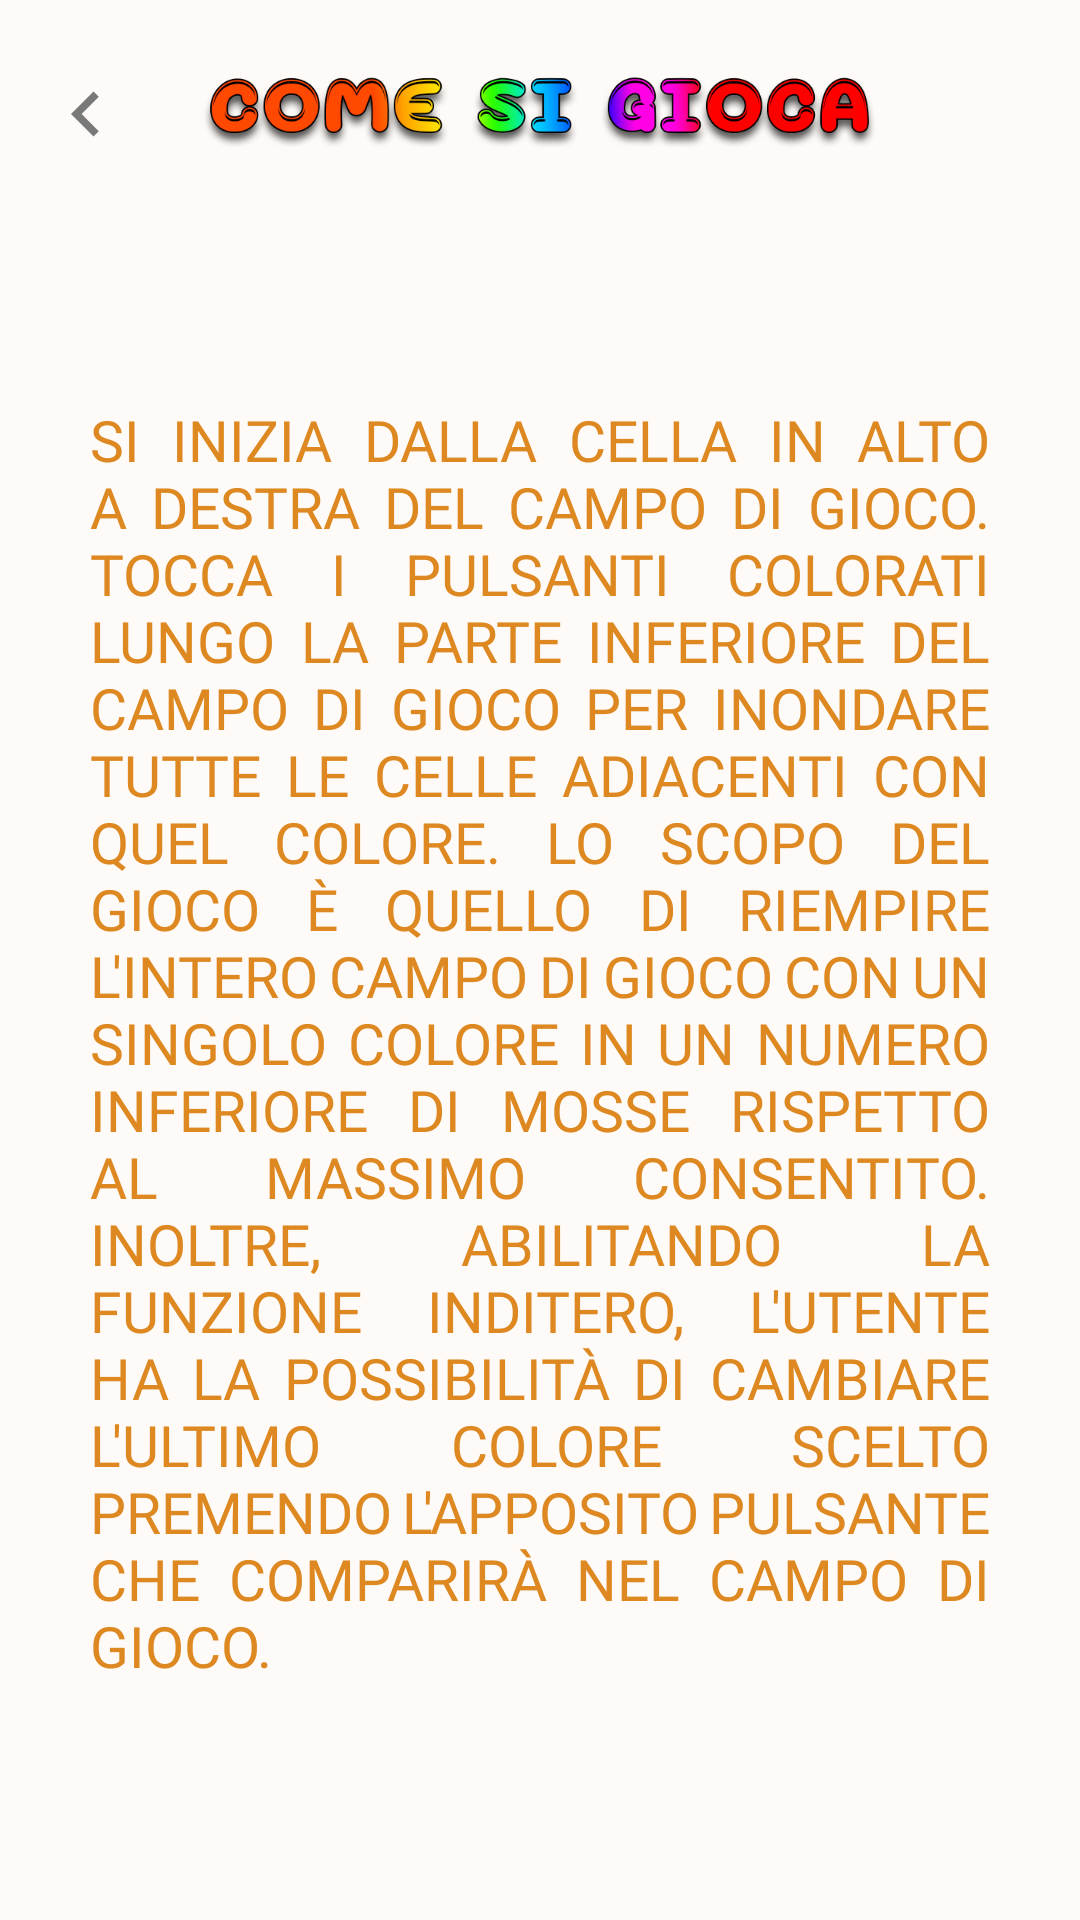

This screen was rendered from an Android layout file. Write that file and the resources it references.
<!-- AndroidManifest.xml: application theme AppTheme -->
<!-- res/layout/pop_up_info.xml -->
<?xml version="1.0" encoding="utf-8"?>

<androidx.constraintlayout.widget.ConstraintLayout xmlns:android="http://schemas.android.com/apk/res/android"
    xmlns:app="http://schemas.android.com/apk/res-auto"
    xmlns:tools="http://schemas.android.com/tools"
    android:layout_width="wrap_content"
    android:layout_height="wrap_content"
    android:background="?attr/backgroundcolor"
    tools:context=".View.Activities.PopUpInfo">

    <ImageButton
        android:id="@+id/backButInfo"
        android:layout_width="wrap_content"
        android:layout_height="wrap_content"
        android:layout_marginStart="15dp"
        android:layout_marginTop="16dp"
        android:layout_marginEnd="23dp"
        android:backgroundTint="?attr/backgroundcolor"
        android:scaleType="fitStart"
        android:tint="?attr/popupcolor"
        app:layout_constraintEnd_toStartOf="@+id/imageView2"
        app:layout_constraintStart_toStartOf="parent"
        app:layout_constraintTop_toTopOf="parent"
        app:srcCompat="@drawable/ic_backbutton" />

    <TextView
        android:id="@+id/textViewInfo"
        android:layout_width="wrap_content"
        android:layout_height="wrap_content"
        android:layout_marginTop="10dp"
        android:layout_marginBottom="10dp"
        android:background="?attr/backgroundcolor"
        android:fontFamily="@font/buba_outline"
        android:justificationMode="inter_word"
        android:paddingStart="30dp"
        android:paddingEnd="30dp"
        android:paddingBottom="10dp"
        android:text="@string/info_text"
        android:textAllCaps="true"
        android:textColor="?attr/textcolor1"
        android:textSize="19sp"
        app:layout_constraintBottom_toBottomOf="parent"
        app:layout_constraintEnd_toEndOf="parent"
        app:layout_constraintStart_toStartOf="parent"
        app:layout_constraintTop_toBottomOf="@+id/imageView2" />

    <ImageView
        android:id="@+id/imageView2"
        android:layout_width="230dp"
        android:layout_height="55dp"
        android:layout_marginStart="40dp"
        android:layout_marginTop="10dp"
        android:layout_marginEnd="40dp"
        android:background="?attr/backgroundcolor"
        android:src="@drawable/infoimage"
        app:layout_constraintEnd_toEndOf="parent"
        app:layout_constraintStart_toStartOf="parent"
        app:layout_constraintTop_toTopOf="parent"
        app:srcCompat="@drawable/infoimage" />
</androidx.constraintlayout.widget.ConstraintLayout>
<!-- resources referenced by this layout -->
<resources>
  <!-- drawable ic_backbutton (drawable-anydpi) -->
  <vector xmlns:android="http://schemas.android.com/apk/res/android"
      android:width="24dp"
      android:height="24dp"
      android:viewportWidth="24"
      android:viewportHeight="24"
      android:tint="#3C3F41"
      android:alpha="0.8">
    <group android:scaleX="1.25"
        android:scaleY="1.25"
        android:translateX="-3"
        android:translateY="-3">
      <path
          android:fillColor="@android:color/white"
          android:pathData="M15.41,7.41L14,6l-6,6 6,6 1.41,-1.41L10.83,12z"/>
    </group>
  </vector>
  <!-- drawable infoimage: png bitmap (drawable-v24, 54602 bytes) -->
  <string name="info_text">
          Si inizia dalla cella in alto a destra del campo di gioco.
          Tocca i pulsanti colorati lungo la parte inferiore del campo di gioco per inondare tutte le celle adiacenti con quel colore.
          Lo scopo del gioco è quello di riempire l\'intero campo di gioco con un singolo colore in un numero inferiore di mosse rispetto
          al massimo consentito. Inoltre, abilitando la funzione "inditero", l\'utente ha la possibilità di cambiare l\'ultimo colore scelto
          premendo l\'apposito pulsante che comparirà nel campo di gioco.
      </string>
  <style name="AppTheme" parent="Theme.AppCompat.Light.NoActionBar">
          
          <item name="colorPrimary">@color/colorPrimary</item>
          <item name="colorPrimaryDark">#000000</item>
          <item name="colorAccent">@color/colorAccent</item>
          <item name="spinnerbackground">#DD8820</item>
          <item name="backgroundcolor">#fefaf7</item>
          <item name="textcolor">#272530</item>
          <item name="textcolor1">#DD8820</item>
          <item name="tintcolor">@color/colorAccent</item>
          <item name="buttoncolor">#DD8820</item>
          <item name="buttontextcolor">#ffffff</item>
          <item name="popupcolor">#585859</item>
      </style>
  <color name="colorPrimary">#008577</color>
  <color name="colorAccent">#D81B60</color>
</resources>
